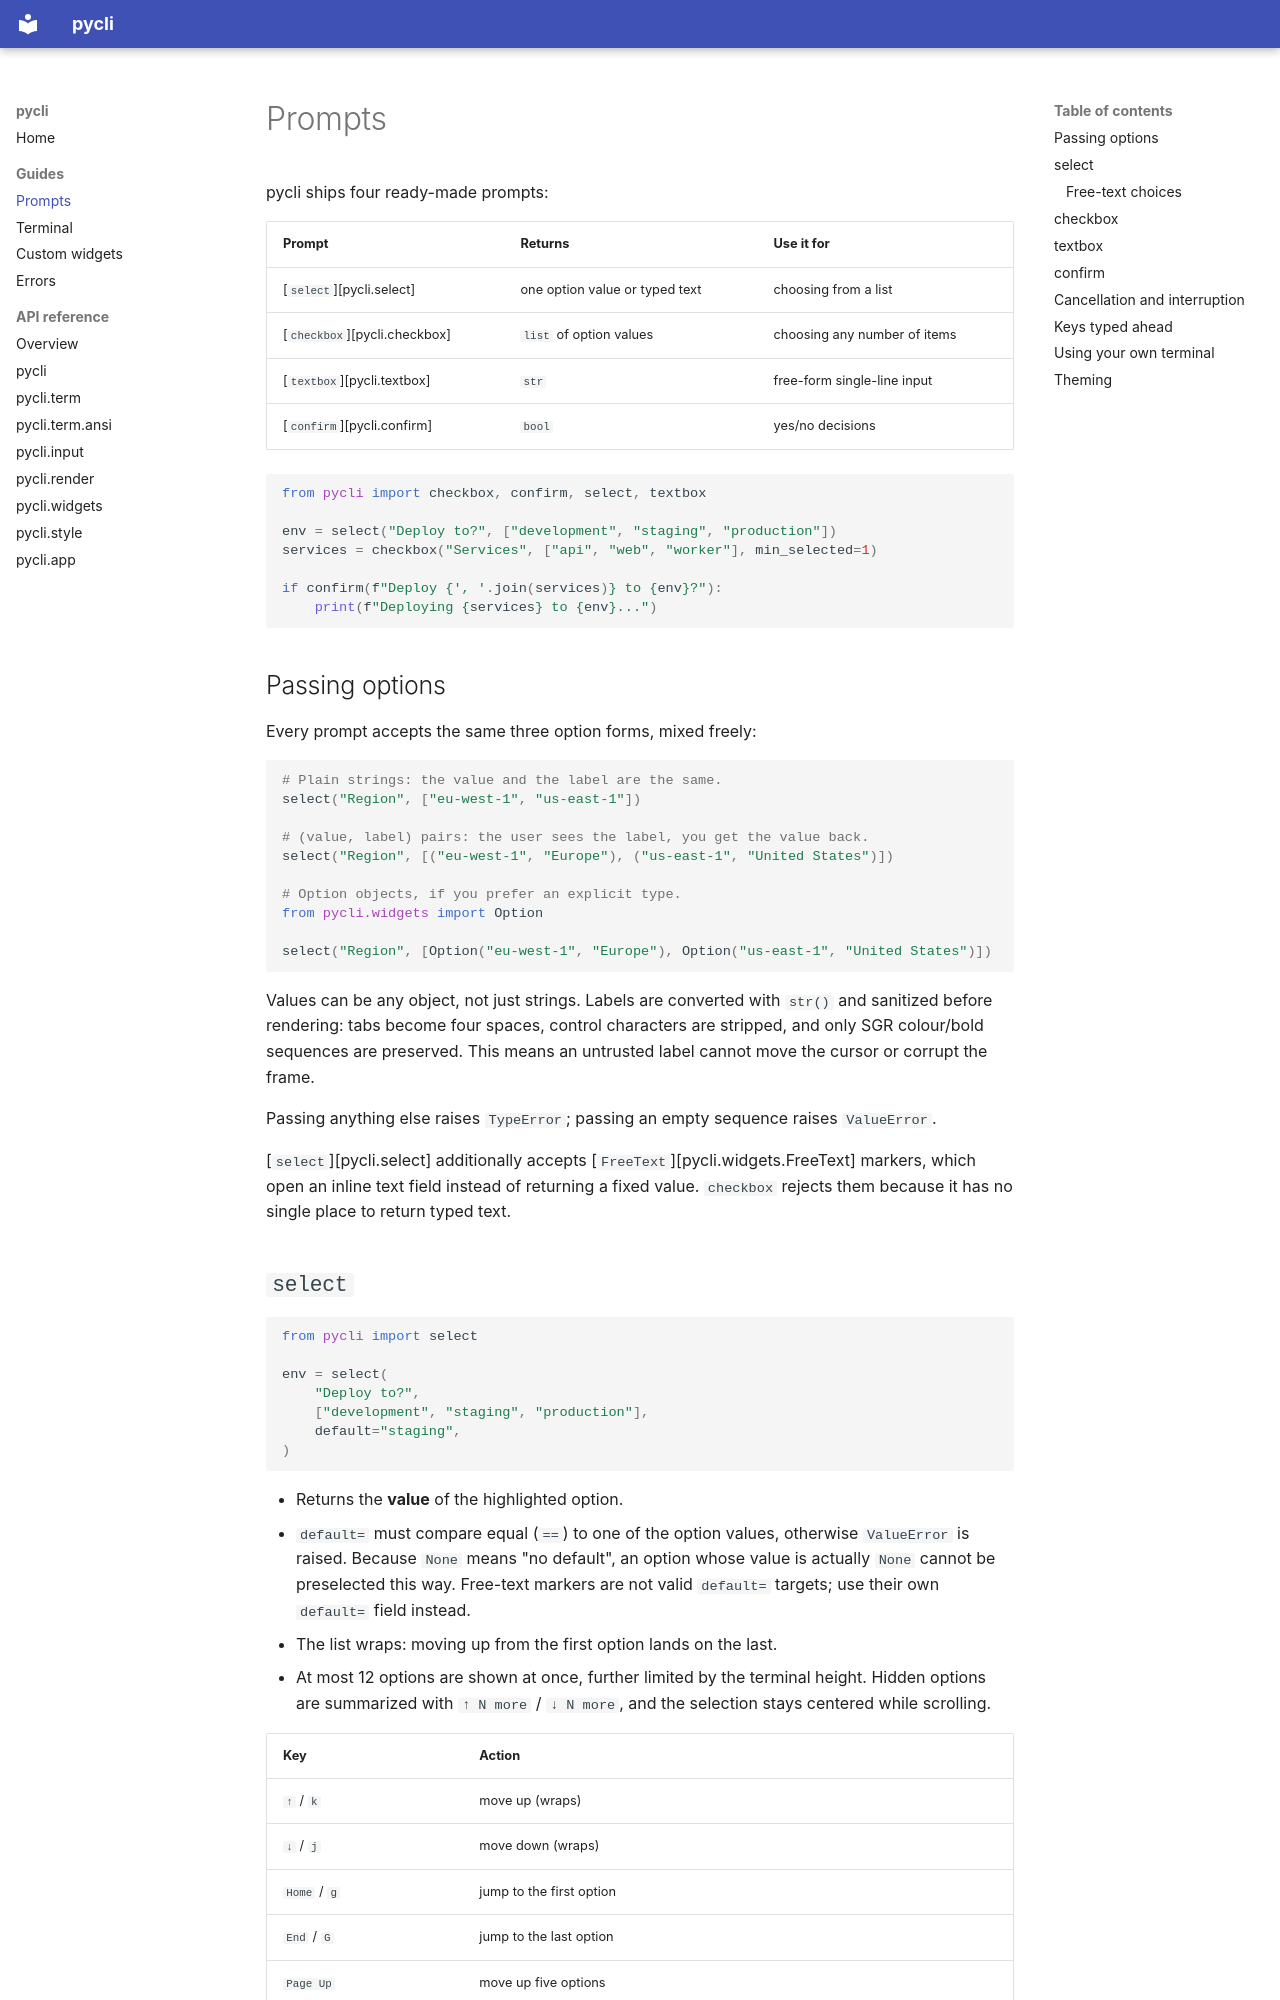

repository: TeemuTallskog/pycli · page: guides/prompts/index.html · generator: mkdocs

# Prompts

pycli ships four ready-made prompts:

| Prompt | Returns | Use it for |
|---|---|---|
| [`select`][pycli.select] | one option value or typed text | choosing from a list |
| [`checkbox`][pycli.checkbox] | `list` of option values | choosing any number of items |
| [`textbox`][pycli.textbox] | `str` | free-form single-line input |
| [`confirm`][pycli.confirm] | `bool` | yes/no decisions |

```python
from pycli import checkbox, confirm, select, textbox

env = select("Deploy to?", ["development", "staging", "production"])
services = checkbox("Services", ["api", "web", "worker"], min_selected=1)

if confirm(f"Deploy {', '.join(services)} to {env}?"):
    print(f"Deploying {services} to {env}...")
```

## Passing options

Every prompt accepts the same three option forms, mixed freely:

```python
# Plain strings: the value and the label are the same.
select("Region", ["eu-west-1", "us-east-1"])

# (value, label) pairs: the user sees the label, you get the value back.
select("Region", [("eu-west-1", "Europe"), ("us-east-1", "United States")])

# Option objects, if you prefer an explicit type.
from pycli.widgets import Option

select("Region", [Option("eu-west-1", "Europe"), Option("us-east-1", "United States")])
```

Values can be any object, not just strings. Labels are converted with `str()`
and sanitized before rendering: tabs become four spaces, control characters are
stripped, and only SGR colour/bold sequences are preserved. This means an
untrusted label cannot move the cursor or corrupt the frame.

Passing anything else raises `TypeError`; passing an empty sequence raises
`ValueError`.

[`select`][pycli.select] additionally accepts
[`FreeText`][pycli.widgets.FreeText] markers, which open an inline text field
instead of returning a fixed value. `checkbox` rejects them because it has no
single place to return typed text.
